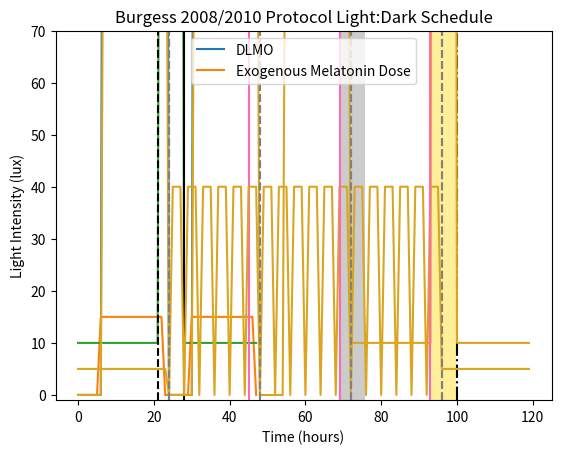

Python code for this plot:
# -*- coding: utf-8 -*-
"""
Created on Mon Jan 22 17:30:20 2024

@author: sstowe

Code to generate plot of light level
"""

import numpy as np
import matplotlib.pyplot as plt


#------------- Standard Light Schedule (16:8) --------------

j = 2 # Number of days to be plotted

n = j*24

standard_lightschedule = list()

for t in range(0, n):
    full_light = 1000
    dim_light = 300 # reduced light
    wake_time = 7
    sleep_time = 23
    sun_up = 8
    sun_down = 19

    is_awake = np.mod(t - wake_time,24) <= np.mod(sleep_time - wake_time,24)
    sun_is_up = np.mod(t - sun_up,24) <= np.mod(sun_down - sun_up,24)

    standard_lightschedule.append(is_awake*(full_light*sun_is_up + dim_light*(1 - sun_is_up)))

        
plt.plot(range(0,n),standard_lightschedule)
plt.title("Standard Light:Dark Schedule (16:8)")
plt.show()


#------------------- Wyatt 2006 Baseline Light Schedule ------------

j = 2 # Number of days to be plotted

n = j*24

WyattBaseline_lightschedule = list()

for t in range(0, n):
    full_light = 15
    dim_light = 15 # reduced light
    wake_time = 6
    sleep_time = 22
    sun_up = 6
    sun_down = 22

    is_awake = np.mod(t - wake_time,24) <= np.mod(sleep_time - wake_time,24)
    sun_is_up = np.mod(t - sun_up,24) <= np.mod(sun_down - sun_up,24)

    WyattBaseline_lightschedule.append(is_awake*(full_light*sun_is_up + dim_light*(1 - sun_is_up)))

        
plt.plot(range(0,n),WyattBaseline_lightschedule)
plt.title("Wyatt 2006 Light:Dark Schedule")
plt.show()

'''
#------------------- Burgess 2008 Ultradian Light Schedule ------------

j = 1 # Number of days to be plotted

n = j*24

BurgessUltradian_lightschedule = list()
time = np.linspace(0,n,97)

for t in time:
    full_light = 150
    
    if 1 <= np.mod(t,4) <= 2.5 :
        BurgessUltradian_lightschedule.append(0)
    else:
        BurgessUltradian_lightschedule.append(full_light)

        
#plt.plot(time[0:40],BurgessUltradian_lightschedule[0:40])
plt.plot(time,BurgessUltradian_lightschedule)
plt.title("Burgess 2008 Ultradian Light:Dark Schedule (2.5:1.5)")
#plt.axvline(1)
#plt.axvline(2.5)
#plt.axvline(5)
#plt.axvline(6.5)
plt.show()


#------------------- Burgess 2008 5 Day Protocol ------------

j = 5 # Number of days to be plotted

n = j*24

BurgessProtocol_lightschedule = list()
time = np.linspace(0,n,100)

for t in time:
    full_light = 150
    
    if 24 <= t < 48:
        if 1 <= np.mod(t,4) <= 2.5 :
            BurgessProtocol_lightschedule.append(0)
        else:
            BurgessProtocol_lightschedule.append(full_light)
    if 48 <= t < 72:
        if 1 <= np.mod(t,4) <= 2.5 :
            BurgessProtocol_lightschedule.append(0)
        else:
            BurgessProtocol_lightschedule.append(full_light)
    if 72 <= t < 96:
        if 1 <= np.mod(t,4) <= 2.5 :
            BurgessProtocol_lightschedule.append(0)
        else:
            BurgessProtocol_lightschedule.append(full_light)
    else:
        BurgessProtocol_lightschedule.append(5)
        
plt.plot(time,BurgessProtocol_lightschedule)
plt.title("Burgess 2008 Protocol Light:Dark Schedule")
#plt.axvline(1)
#plt.axvline(2.5)
#plt.axvline(5)
#plt.axvline(6.5)
plt.show()



# ---------- Zeitzer 9 Day Protocol ----------

j = 9 

n = j*24

ZeitzerProtocol_lightschedule = list()
CBTmin = 4

for t in range(0,n): 
    bright_light = 1000
    dim_light = 150
    dark = 0
    
    if 78 <= t < 96:
        if np.mod(t,24) > np.mod(CBTmin - 6.75,24):
            ZeitzerProtocol_lightschedule.append(bright_light)
        else: 
            ZeitzerProtocol_lightschedule.append(dim_light)    
    if 96 <= t < 120:
        if np.mod(t,24) < np.mod(CBTmin - 0.25,24):
            ZeitzerProtocol_lightschedule.append(bright_light)
        else:
            ZeitzerProtocol_lightschedule.append(dim_light)
    else:
        ZeitzerProtocol_lightschedule.append(dim_light)
    

plt.plot(range(0,n),ZeitzerProtocol_lightschedule)
plt.title("Zeitzer 2000 Protocol Light:Dark Schedule")
plt.axvline(72)
plt.axvline(100)
#plt.axvline(5)
#plt.axvline(6.5)
plt.show()

'''


# ---------- Zeitzer 2 Days of Protocol ----------

j = 2

n = j*24

ZeitzerProtocol_lightschedule = list()
CBTmin = 4

for t in range(0,n): 
    bright_light = 300
    dim_light = 10
    dark = 0
    
    if 0 <= t < 24:
        if np.mod(t,24) > np.mod(CBTmin - 6.75,24):
            ZeitzerProtocol_lightschedule.append(bright_light)
        else: 
            ZeitzerProtocol_lightschedule.append(dim_light)    
    if 24 <= t < 48:
        if np.mod(t,24) < np.mod(CBTmin - 0.25,24):
            ZeitzerProtocol_lightschedule.append(bright_light)
        else:
            ZeitzerProtocol_lightschedule.append(dim_light)
    

plt.plot(range(0,n),ZeitzerProtocol_lightschedule)
plt.title("Zeitzer 2000 Protocol Light:Dark Schedule")
plt.axvline(28,color='black')
plt.axvline(24,linestyle='dashed')
#plt.axvline(5)
#plt.axvline(6.5)
plt.show()



# ---------- Zeitzer 5 Days of Protocol ----------

j = 5

n = j*24

ZeitzerProtocol_lightschedule = list()
CBTmin = 4

for t in range(0,n): 
    bright_light = 550
    dim_light = 10
    dark = 0
    
    if 0 <= t < 24*3:
        full_light = 150
        dim_light = 150
        wake_time = 7
        sleep_time = 23
        sun_up = 8
        sun_down = 19
        
        is_awake = np.mod(t - wake_time,24) <= np.mod(sleep_time - wake_time,24)
        sun_is_up = np.mod(t - sun_up,24) <= np.mod(sun_down - sun_up,24)

        light = is_awake*(full_light*sun_is_up + dim_light*(1 - sun_is_up))
        
        ZeitzerProtocol_lightschedule.append(light)
        
    if 24*3 <= t < 24*4:
        if np.mod(t,24) > np.mod(CBTmin - 6.75,24):
            ZeitzerProtocol_lightschedule.append(bright_light)
        else: 
            ZeitzerProtocol_lightschedule.append(dim_light)    
    if 24*4 <= t < 24*5:
        if np.mod(t,24) < np.mod(CBTmin - 0.25,24):
            ZeitzerProtocol_lightschedule.append(bright_light)
        else:
            ZeitzerProtocol_lightschedule.append(dim_light)
    
plt.axvline(4+(24*4),color='black',linestyle='dashdot')
plt.plot(range(0,n),ZeitzerProtocol_lightschedule,color='goldenrod')
plt.xlabel('Time (hours)')
plt.ylabel('Light Intensity (lux)')
plt.title("Zeitzer 2000 Protocol Light:Dark Schedule")
plt.axvline(24,linestyle='dashed',color='grey')
plt.axvline(24*2,linestyle='dashed',color='grey')
plt.axvline(24*3,linestyle='dashed',color='grey')
plt.axvline(24*4,linestyle='dashed',color='grey')
plt.axvspan(21.25+(24*3), 3.75+(24*4), facecolor='gold', alpha=0.4)
plt.axvspan(21.25+(24*2), 3.75+(24*3), facecolor='grey', alpha=0.4)
#plt.axvline(7+24,color='orange')
#plt.axvline(23,color='orange')
plt.legend(['CBTmin'])
plt.show()




# ---------- Burgess 2008 & 2010 Protocol ---------

j = 5

n = j*24

BurgessProtocol_lightschedule = list()
DLMO = 21
mel_timing = 0 # Timing after DLMO 

for t in range(0,n): 
    bright_light = 40
    dim_light = 5
    dark = 0
    
    if 24 <= t < 96: # Days 2,3,4 (ultradian light schedule)
        t = np.mod(t,24)
        dose_time = np.mod(DLMO+mel_timing,24)
        
        # Find the lights on time
        if dose_time >= 4:
            lights_on = np.mod(dose_time,4)
        else: 
            lights_on = dose_time

        # Ultradian light schedule (2.5:1.5 light:dark)
        if 0 <= np.mod(t-lights_on, 4) < 2.5:
            light = bright_light
            BurgessProtocol_lightschedule.append(light)
        else: 
            light = dark
            BurgessProtocol_lightschedule.append(light)
            
    else:
        light = dim_light
        BurgessProtocol_lightschedule.append(light)
       
plt.axvline(21,color='black',linestyle='dashed')        
plt.axvline(dose_time+24,color='hotpink')       
plt.plot(range(0,n),BurgessProtocol_lightschedule,color='goldenrod')
plt.title("Burgess 2008/2010 Protocol Light:Dark Schedule")
plt.axvline(dose_time+24+24,color='hotpink')
plt.axvline(dose_time+24+24+24,color='hotpink')
plt.axvline(24,linestyle='dashed',color='grey')
plt.axvline(24*2,linestyle='dashed',color='grey')
plt.axvline(24*3,linestyle='dashed',color='grey')
plt.axvline(24*4,linestyle='dashed',color='grey')
plt.ylim([-1, 70])
plt.xlabel('Time (hours)')
plt.ylabel('Light Intensity (lux)')
plt.legend(['DLMO','Exogenous Melatonin Dose'])
#plt.axvline(6.5)
plt.show()        
        
        
    
    